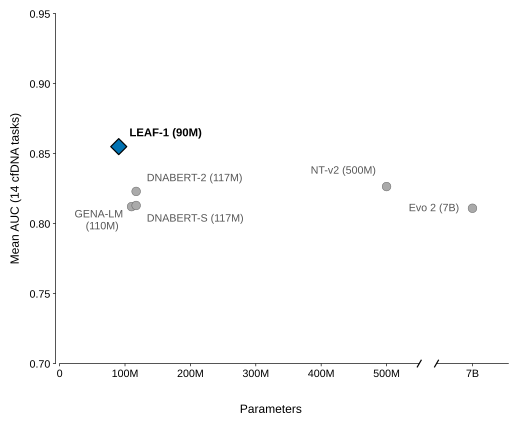

Source data for this figure (header and first rows):
model	display	params	mean_auc	ci_low	ci_high
LEAF-1	LEAF-1	90400000	0.855	0.8043	0.8904
gena-lm	GENA-LM	110000000	0.8121	0.7496	0.8592
dnabert2	DNABERT-2	117000000	0.823	0.7402	0.8734
dnabert-s	DNABERT-S	117000000	0.813	0.7108	0.873
nt-v2	NT-v2	500000000	0.8265	0.7546	0.8694
evo2	Evo 2	7000000000	0.811	0.7294	0.8708
